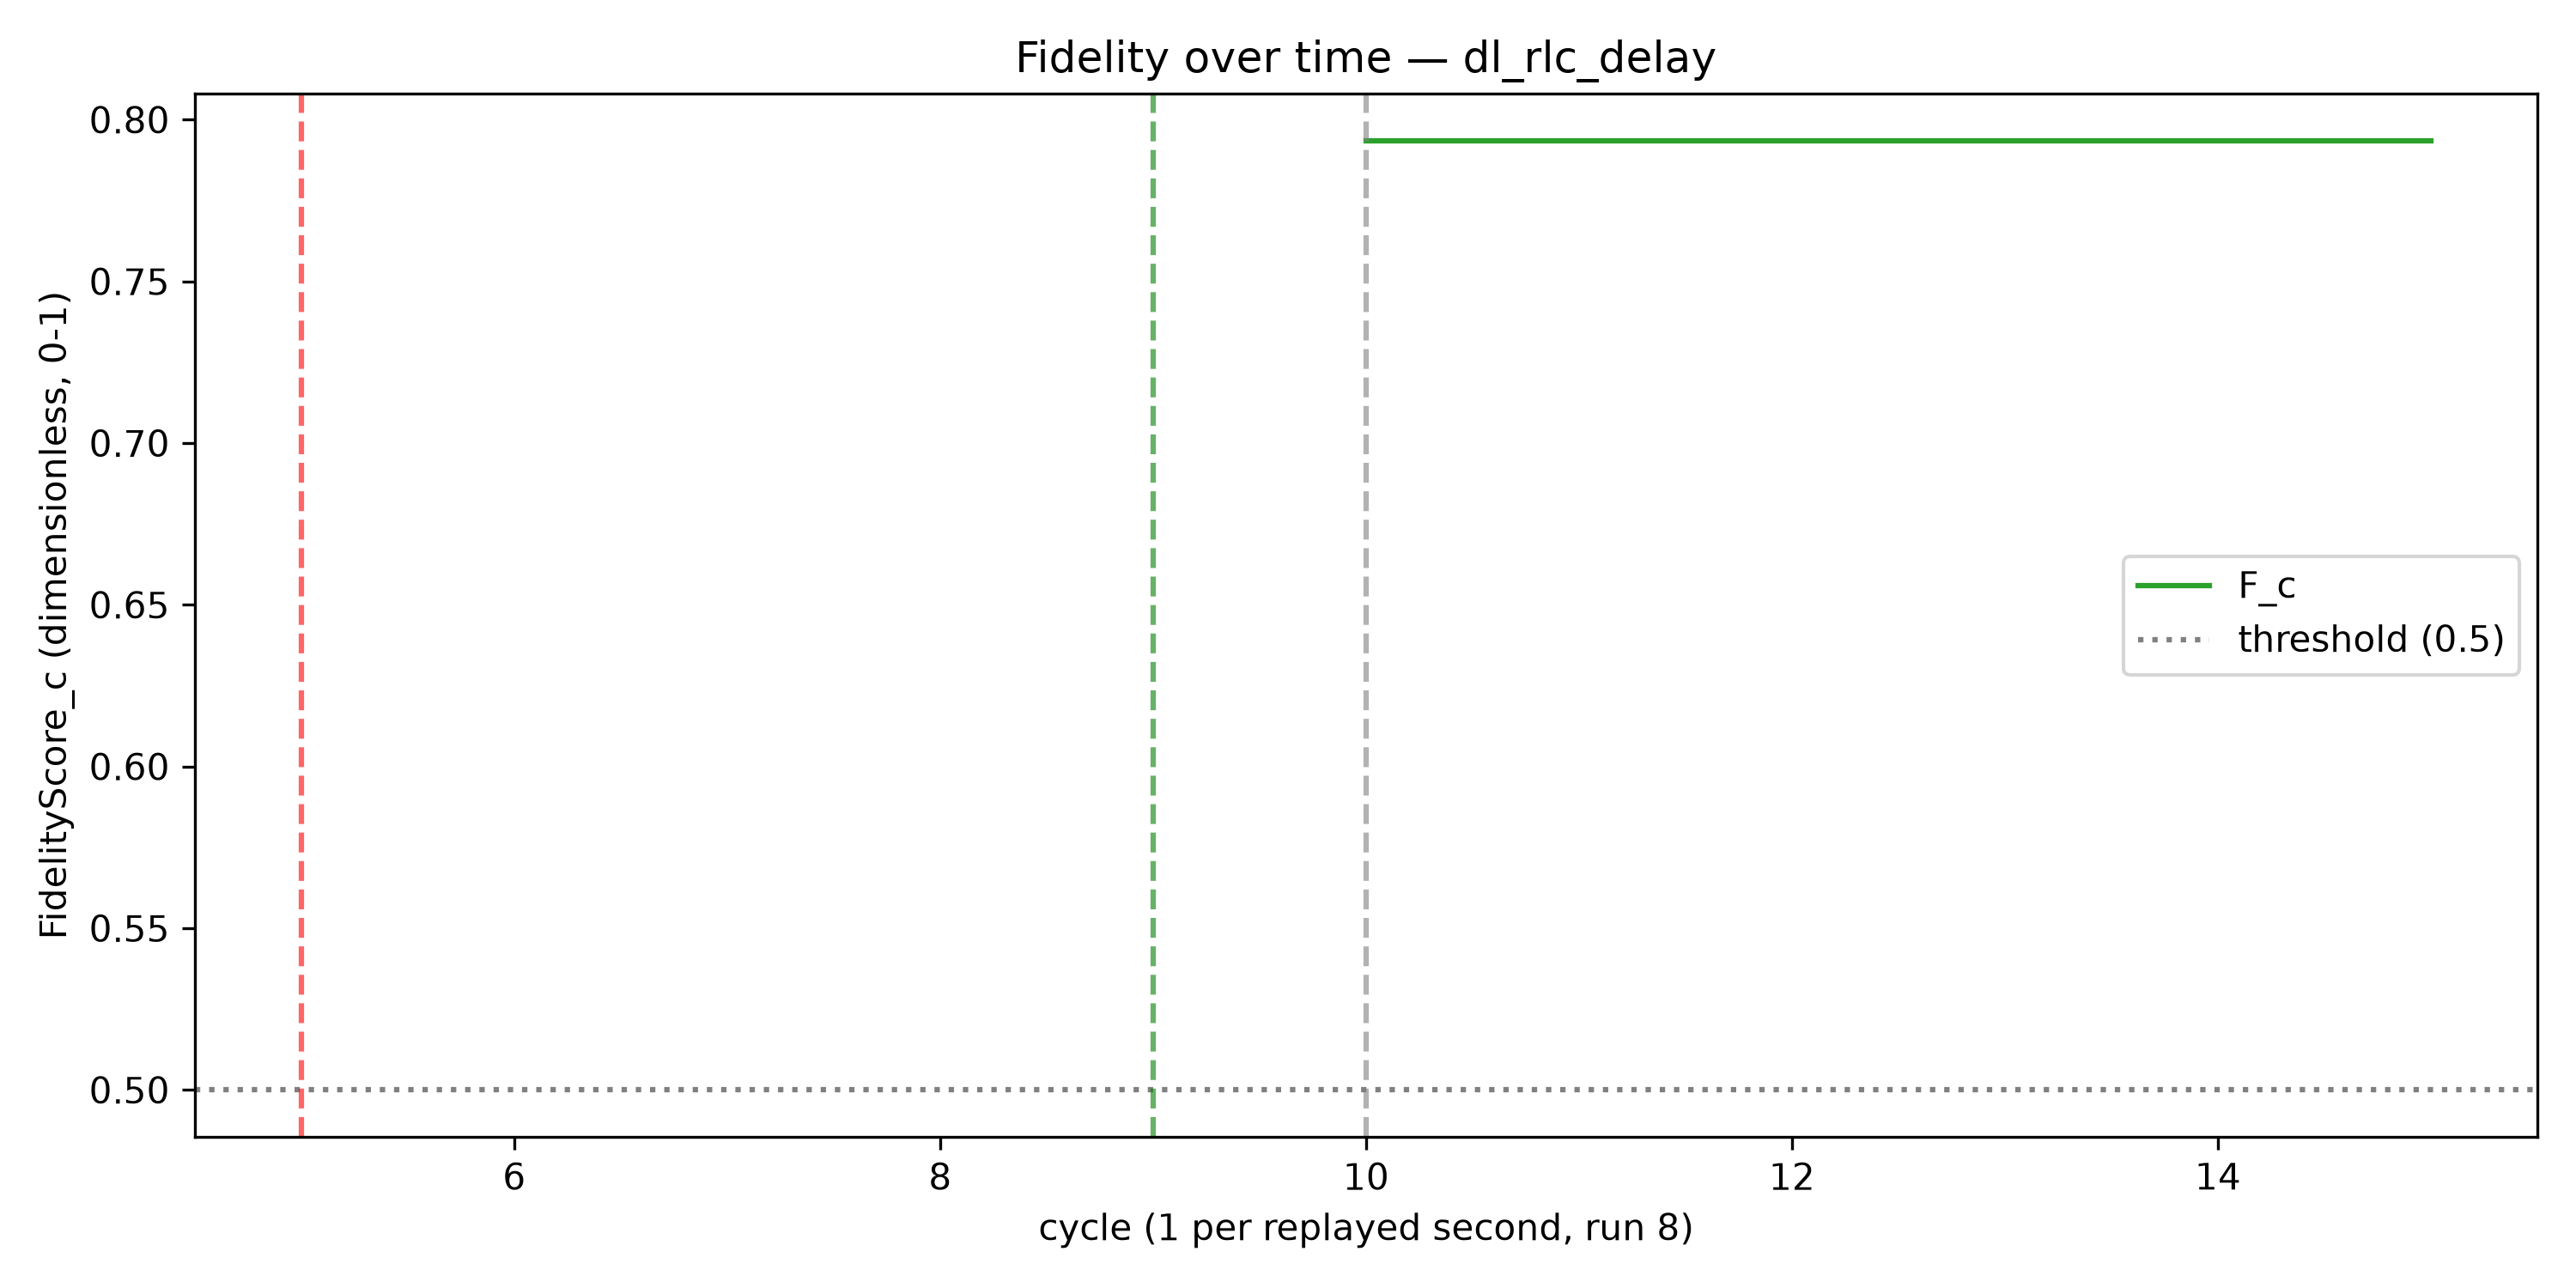

Data behind this chart, as committed beside it:
cycle, F_c, trigger_fired
1, , False
2, , False
3, , False
4, , False
5, , False
6, , False
7, , False
8, , False
9, , False
10, 0.7934, False
11, 0.7934, False
12, 0.7934, False
13, 0.7934, False
14, 0.7934, False
15, 0.7934, False
